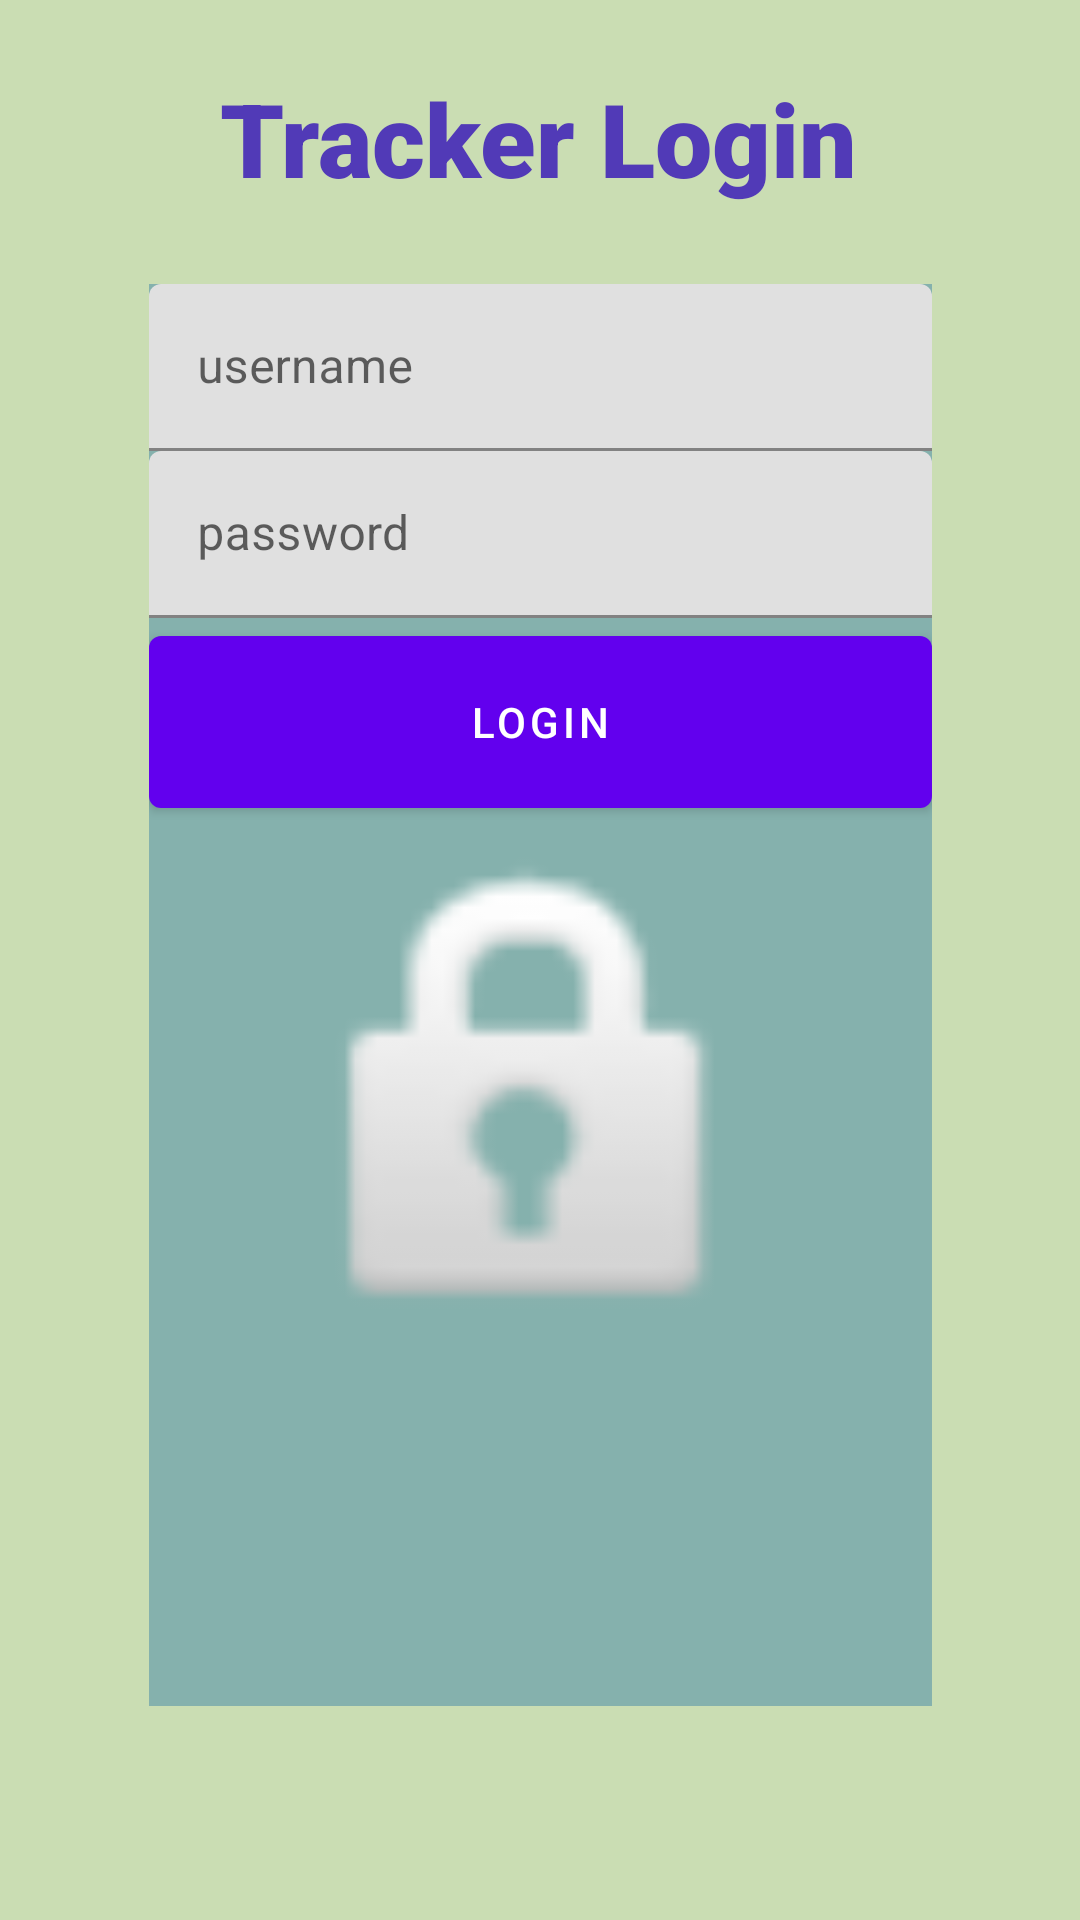

Here is an Android app screen rendered from its layout file. Give the layout XML and the strings, colors and styles it references.
<!-- AndroidManifest.xml: application theme Theme.Tracker -->
<!-- res/layout/activity_main.xml -->
<?xml version="1.0" encoding="utf-8"?>
<androidx.constraintlayout.widget.ConstraintLayout xmlns:android="http://schemas.android.com/apk/res/android"
    xmlns:app="http://schemas.android.com/apk/res-auto"
    xmlns:tools="http://schemas.android.com/tools"
    android:layout_width="match_parent"
    android:layout_height="match_parent"
    android:background="#CADDB3"
    tools:context=".MainActivity">

    <TextView
        android:layout_width="wrap_content"
        android:layout_height="wrap_content"
        android:fontFamily="sans-serif-black"
        android:text="Tracker Login"
        android:textColor="#513AB7"
        android:textSize="34sp"
        app:layout_constraintBottom_toBottomOf="parent"
        app:layout_constraintEnd_toEndOf="parent"
        app:layout_constraintHorizontal_bias="0.497"
        app:layout_constraintStart_toStartOf="parent"
        app:layout_constraintTop_toTopOf="parent"
        app:layout_constraintVertical_bias="0.039"
        tools:ignore="HardcodedText" />

    <LinearLayout
        android:layout_width="261dp"
        android:layout_height="474dp"
        android:background="#85B1AD"
        android:orientation="vertical"
        app:layout_constraintBottom_toBottomOf="parent"
        app:layout_constraintEnd_toEndOf="parent"
        app:layout_constraintStart_toStartOf="parent"
        app:layout_constraintTop_toTopOf="parent"
        app:layout_constraintVertical_bias="0.571"
        tools:ignore="MissingConstraints">

        <com.google.android.material.textfield.TextInputLayout
            android:layout_width="match_parent"
            android:layout_height="wrap_content"
            android:orientation="vertical">

            <com.google.android.material.textfield.TextInputEditText
                android:id="@+id/usernameInput"
                android:layout_width="match_parent"
                android:layout_height="wrap_content"
                android:hint="username" />


        </com.google.android.material.textfield.TextInputLayout>

        <com.google.android.material.textfield.TextInputLayout
            android:layout_width="match_parent"
            android:layout_height="125dp">

            <com.google.android.material.textfield.TextInputEditText
                android:id="@+id/passwordInput"
                android:layout_width="match_parent"
                android:layout_height="wrap_content"
                android:hint="password" />

            <Button
                android:id="@+id/loginButton"
                android:layout_width="match_parent"
                android:layout_height="31dp"
                android:layout_weight="1"
                android:onClick="onLoginClick"
                android:text="Login" />
        </com.google.android.material.textfield.TextInputLayout>

        <ImageView
            android:id="@+id/imageView"
            android:layout_width="match_parent"
            android:layout_height="185dp"
            app:srcCompat="@android:drawable/ic_lock_idle_lock" />

    </LinearLayout>

</androidx.constraintlayout.widget.ConstraintLayout>
<!-- resources referenced by this layout -->
<resources>
  <style name="Theme.Tracker" parent="Theme.MaterialComponents.DayNight.DarkActionBar">
          
          <item name="colorPrimary">@color/purple_500</item>
          <item name="colorPrimaryVariant">@color/purple_700</item>
          <item name="colorOnPrimary">@color/white</item>
          
          <item name="colorSecondary">@color/teal_200</item>
          <item name="colorSecondaryVariant">@color/teal_700</item>
          <item name="colorOnSecondary">@color/black</item>
          
          <item name="android:statusBarColor">?attr/colorPrimaryVariant</item>
          
      </style>
  <!-- not gathered from this repository: default colours our renderer supplied (Android Studio template values) -->
  <color name="purple_500">#FF6200EE</color>
  <color name="purple_700">#FF3700B3</color>
  <color name="teal_200">#FF03DAC5</color>
  <color name="teal_700">#FF018786</color>
  <color name="black">#FF000000</color>
  <color name="white">#FFFFFFFF</color>
</resources>
